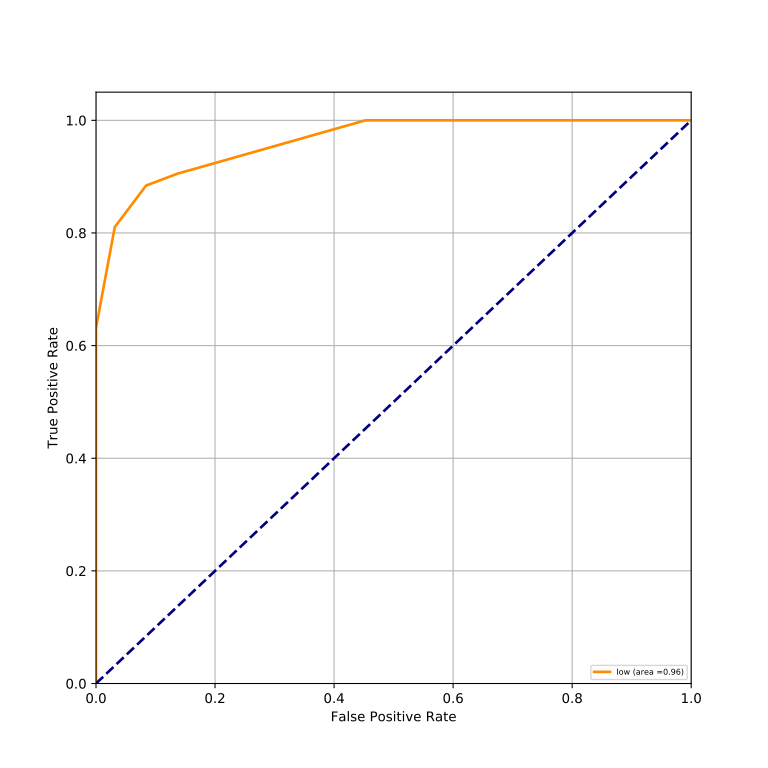

Values plotted in this chart, from the file beside it:
classes, fpr, tpr, auc
low, 0.0, 0.0, 0.9627
low, 0.0, 0.6316, 0.9627
low, 0.03158, 0.8105, 0.9627
low, 0.08421, 0.8842, 0.9627
low, 0.1368, 0.9053, 0.9627
low, 0.4526, 1.0, 0.9627
low, 1.0, 1.0, 0.9627
